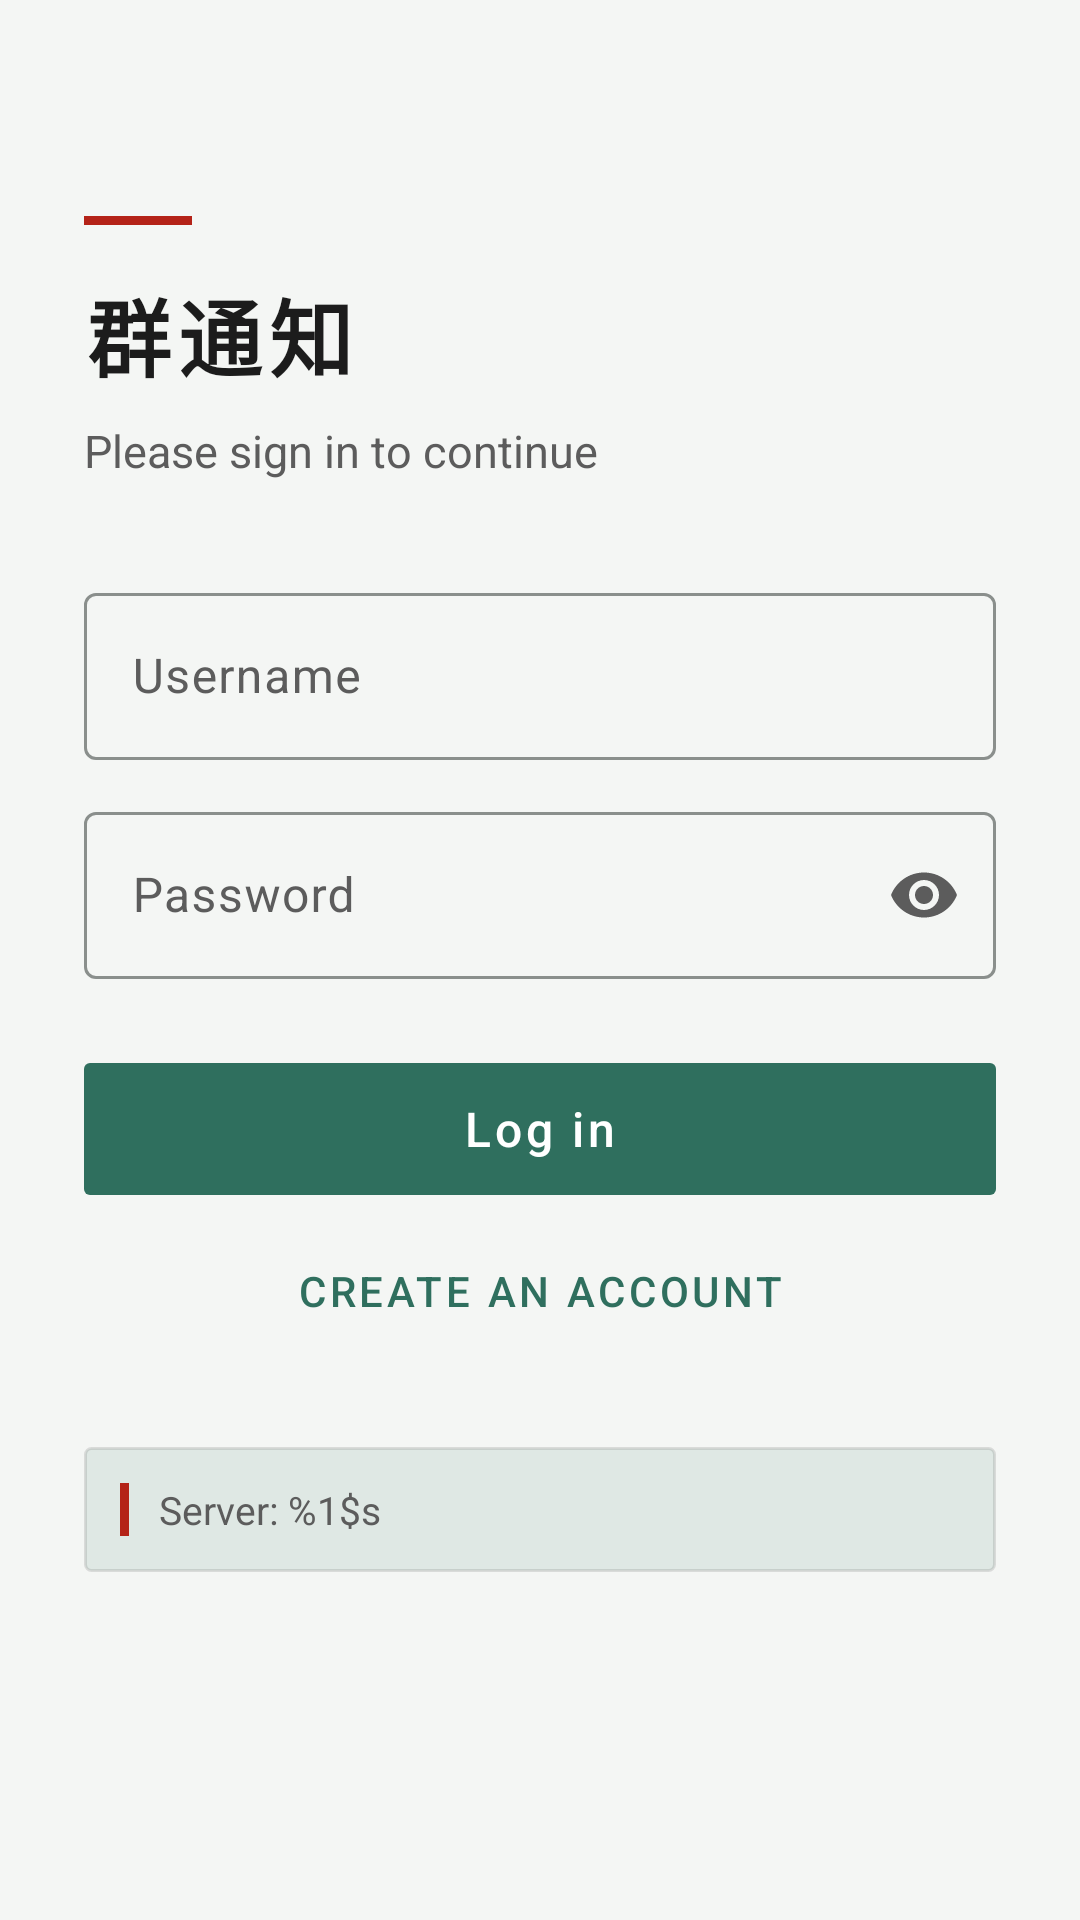

Layout XML and referenced resources for this Android screen:
<!-- AndroidManifest.xml: application theme AppTheme -->
<!-- res/layout/activity_login.xml -->
<?xml version="1.0" encoding="utf-8"?>
<ScrollView xmlns:android="http://schemas.android.com/apk/res/android"
    xmlns:app="http://schemas.android.com/apk/res-auto"
    android:layout_width="match_parent"
    android:layout_height="match_parent"
    android:fillViewport="true"
    android:background="@drawable/bg_cn_paper">

    <LinearLayout
        android:layout_width="match_parent"
        android:layout_height="wrap_content"
        android:orientation="vertical"
        android:paddingStart="28dp"
        android:paddingEnd="28dp"
        android:paddingTop="72dp"
        android:paddingBottom="32dp">

        <View
            android:layout_width="36dp"
            android:layout_height="3dp"
            android:background="@drawable/bg_cn_accent_bar" />

        <TextView
            android:id="@+id/login_title"
            android:layout_width="match_parent"
            android:layout_height="wrap_content"
            android:layout_marginTop="16dp"
            android:letterSpacing="0.08"
            android:text="@string/login_brand"
            android:textColor="@color/cn_ink"
            android:textSize="28sp"
            android:textStyle="bold" />

        <TextView
            android:id="@+id/login_subtitle"
            android:layout_width="match_parent"
            android:layout_height="wrap_content"
            android:layout_marginTop="8dp"
            android:text="@string/login_subtitle"
            android:textColor="@color/cn_ink_muted"
            android:textSize="15sp" />

        <com.google.android.material.textfield.TextInputLayout
            android:id="@+id/login_username_layout"
            android:layout_width="match_parent"
            android:layout_height="wrap_content"
            android:layout_marginTop="32dp"
            android:hint="@string/login_username_hint"
            app:boxBackgroundMode="outline">

            <com.google.android.material.textfield.TextInputEditText
                android:id="@+id/login_username"
                android:layout_width="match_parent"
                android:layout_height="wrap_content"
                android:inputType="textNoSuggestions"
                android:importantForAutofill="yes"
                android:autofillHints="username" />
        </com.google.android.material.textfield.TextInputLayout>

        <com.google.android.material.textfield.TextInputLayout
            android:id="@+id/login_email_layout"
            android:layout_width="match_parent"
            android:layout_height="wrap_content"
            android:layout_marginTop="12dp"
            android:hint="@string/signup_email_hint"
            android:visibility="gone"
            app:boxBackgroundMode="outline">

            <com.google.android.material.textfield.TextInputEditText
                android:id="@+id/login_email"
                android:layout_width="match_parent"
                android:layout_height="wrap_content"
                android:inputType="textEmailAddress"
                android:importantForAutofill="yes"
                android:autofillHints="email" />
        </com.google.android.material.textfield.TextInputLayout>

        <com.google.android.material.textfield.TextInputLayout
            android:id="@+id/login_password_layout"
            android:layout_width="match_parent"
            android:layout_height="wrap_content"
            android:layout_marginTop="12dp"
            android:hint="@string/login_password_hint"
            app:boxBackgroundMode="outline"
            app:endIconMode="password_toggle">

            <com.google.android.material.textfield.TextInputEditText
                android:id="@+id/login_password"
                android:layout_width="match_parent"
                android:layout_height="wrap_content"
                android:inputType="textPassword"
                android:imeOptions="actionDone"
                android:importantForAutofill="yes"
                android:autofillHints="password" />
        </com.google.android.material.textfield.TextInputLayout>

        <com.google.android.material.textfield.TextInputLayout
            android:id="@+id/login_password_confirm_layout"
            android:layout_width="match_parent"
            android:layout_height="wrap_content"
            android:layout_marginTop="12dp"
            android:hint="@string/signup_password_confirm_hint"
            android:visibility="gone"
            app:boxBackgroundMode="outline"
            app:endIconMode="password_toggle">

            <com.google.android.material.textfield.TextInputEditText
                android:id="@+id/login_password_confirm"
                android:layout_width="match_parent"
                android:layout_height="wrap_content"
                android:inputType="textPassword"
                android:imeOptions="actionDone"
                android:importantForAutofill="yes"
                android:autofillHints="password" />
        </com.google.android.material.textfield.TextInputLayout>

        <LinearLayout
            android:id="@+id/login_error_row"
            android:layout_width="match_parent"
            android:layout_height="wrap_content"
            android:layout_marginTop="12dp"
            android:gravity="center_vertical"
            android:orientation="horizontal"
            android:visibility="gone">

            <ImageView
                android:layout_width="18dp"
                android:layout_height="18dp"
                android:contentDescription="@null"
                android:src="@android:drawable/ic_dialog_alert"
                android:tint="@color/cn_cinnabar" />

            <TextView
                android:id="@+id/login_error"
                android:layout_width="0dp"
                android:layout_height="wrap_content"
                android:layout_marginStart="8dp"
                android:layout_weight="1"
                android:textColor="@color/cn_cinnabar"
                android:textSize="13sp" />
        </LinearLayout>

        <com.google.android.material.button.MaterialButton
            android:id="@+id/login_button"
            android:layout_width="match_parent"
            android:layout_height="52dp"
            android:layout_marginTop="24dp"
            android:letterSpacing="0.08"
            android:text="@string/login_action"
            android:textSize="16sp"
            app:backgroundTint="@color/cn_celadon"
            app:cornerRadius="2dp" />

        <com.google.android.material.button.MaterialButton
            android:id="@+id/login_switch_mode"
            style="@style/Widget.MaterialComponents.Button.TextButton"
            android:layout_width="match_parent"
            android:layout_height="wrap_content"
            android:layout_marginTop="4dp"
            android:text="@string/login_switch_to_signup"
            android:textColor="@color/cn_celadon" />

        <ProgressBar
            android:id="@+id/login_progress"
            android:layout_width="32dp"
            android:layout_height="32dp"
            android:layout_gravity="center_horizontal"
            android:layout_marginTop="16dp"
            android:indeterminate="true"
            android:visibility="gone" />

        <LinearLayout
            android:layout_width="match_parent"
            android:layout_height="wrap_content"
            android:layout_marginTop="28dp"
            android:background="@drawable/bg_cn_tip"
            android:orientation="horizontal"
            android:padding="12dp">

            <View
                android:layout_width="3dp"
                android:layout_height="match_parent"
                android:minHeight="36dp"
                android:background="@color/cn_cinnabar" />

            <TextView
                android:id="@+id/login_server_tip"
                android:layout_width="0dp"
                android:layout_height="wrap_content"
                android:layout_marginStart="10dp"
                android:layout_weight="1"
                android:text="@string/login_server_tip"
                android:textColor="@color/cn_ink_muted"
                android:textSize="13sp" />
        </LinearLayout>
    </LinearLayout>
</ScrollView>
<!-- resources referenced by this layout -->
<resources>
  <color name="cn_celadon">#2F6F5E</color>
  <color name="cn_cinnabar">#B42318</color>
  <color name="cn_ink">#1C1C1C</color>
  <color name="cn_ink_muted">#5C5C5C</color>
  <string name="login_action">Log in</string>
  <string name="login_brand">群通知</string>
  <string name="login_password_hint">Password</string>
  <string name="login_server_tip">Server: %1$s</string>
  <string name="login_subtitle">Please sign in to continue</string>
  <string name="login_switch_to_signup">Create an account</string>
  <string name="login_username_hint">Username</string>
  <string name="signup_email_hint">Email (optional)</string>
  <string name="signup_password_confirm_hint">Confirm password</string>
  <color name="cn_paper">#F4F6F4</color>
  <color name="cn_celadon_soft">#1A2F6F5E</color>
  <color name="cn_line">#1F1C1C1C</color>
  <color name="md_theme_primary">#2F6F5E</color>
  <color name="md_theme_onPrimary">#FFFFFF</color>
  <color name="md_theme_primaryContainer">#D8EBE4</color>
  <color name="md_theme_onPrimaryContainer">#1C1C1C</color>
  <color name="md_theme_secondary">#5C5C5C</color>
  <color name="md_theme_onSecondary">#FFFFFF</color>
  <color name="md_theme_secondaryContainer">#E8EDE9</color>
  <color name="md_theme_onSecondaryContainer">#1C1C1C</color>
  <color name="md_theme_tertiary">#9E2A22</color>
  <color name="md_theme_onTertiary">#FFFFFF</color>
  <color name="md_theme_tertiaryContainer">#F5E4E2</color>
  <color name="md_theme_onTertiaryContainer">#1C1C1C</color>
  <color name="md_theme_error">#B42318</color>
  <color name="md_theme_onError">#FFFFFF</color>
  <color name="md_theme_errorContainer">#F5E4E2</color>
  <color name="md_theme_onErrorContainer">#5C120E</color>
  <color name="md_theme_background">#F4F6F4</color>
  <color name="md_theme_onBackground">#1C1C1C</color>
  <color name="md_theme_surface">#FCFDFB</color>
  <color name="md_theme_onSurface">#1C1C1C</color>
  <color name="md_theme_surfaceVariant">#E8EDE9</color>
  <color name="md_theme_onSurfaceVariant">#5C5C5C</color>
  <color name="md_theme_outline">#8A8F8C</color>
  <color name="md_theme_outlineVariant">#D5DBD6</color>
  <color name="md_theme_inverseSurface">#2B3230</color>
  <color name="md_theme_inverseOnSurface">#F0F0F0</color>
  <color name="md_theme_inversePrimary">#84D6C2</color>
  <color name="md_theme_primaryFixed">#A0F2DD</color>
  <color name="md_theme_onPrimaryFixed">#00201A</color>
  <color name="md_theme_primaryFixedDim">#84D6C2</color>
  <color name="md_theme_onPrimaryFixedVariant">#005144</color>
  <color name="md_theme_secondaryFixed">#CDE8DF</color>
  <color name="md_theme_onSecondaryFixed">#06201A</color>
  <color name="md_theme_secondaryFixedDim">#B1CCC4</color>
  <color name="md_theme_onSecondaryFixedVariant">#334B45</color>
  <color name="md_theme_tertiaryFixed">#C8E6FF</color>
  <color name="md_theme_onTertiaryFixed">#001E2E</color>
  <color name="md_theme_tertiaryFixedDim">#AACBE4</color>
  <color name="md_theme_onTertiaryFixedVariant">#2A4A5F</color>
  <color name="md_theme_surfaceDim">#E0E0E0</color>
  <color name="md_theme_surfaceBright">#FFFFFF</color>
  <color name="md_theme_surfaceContainerLowest">#FFFFFF</color>
  <color name="md_theme_surfaceContainerLow">#F5F5F5</color>
  <color name="md_theme_surfaceContainer">#F0F0F0</color>
  <color name="md_theme_surfaceContainerHigh">#EEEEEE</color>
  <color name="md_theme_surfaceContainerHighest">#E0E0E0</color>
  <style name="MaterialSwitch" parent="@style/Preference.SwitchPreferenceCompat.Material">
          <item name="widgetLayout">@layout/view_preference_switch</item>
      </style>
  <style name="AppSearchViewStyle" parent="Widget.AppCompat.SearchView.ActionBar">
          <item name="searchHintIcon">@null</item>
      </style>
  <style name="ActionModeCloseButtonStyle" parent="Widget.AppCompat.ActionButton.CloseMode">
          <item name="android:tint">@android:color/white</item>
      </style>
  <style name="OverflowButtonStyle" parent="Widget.AppCompat.ActionButton.Overflow" />
</resources>
